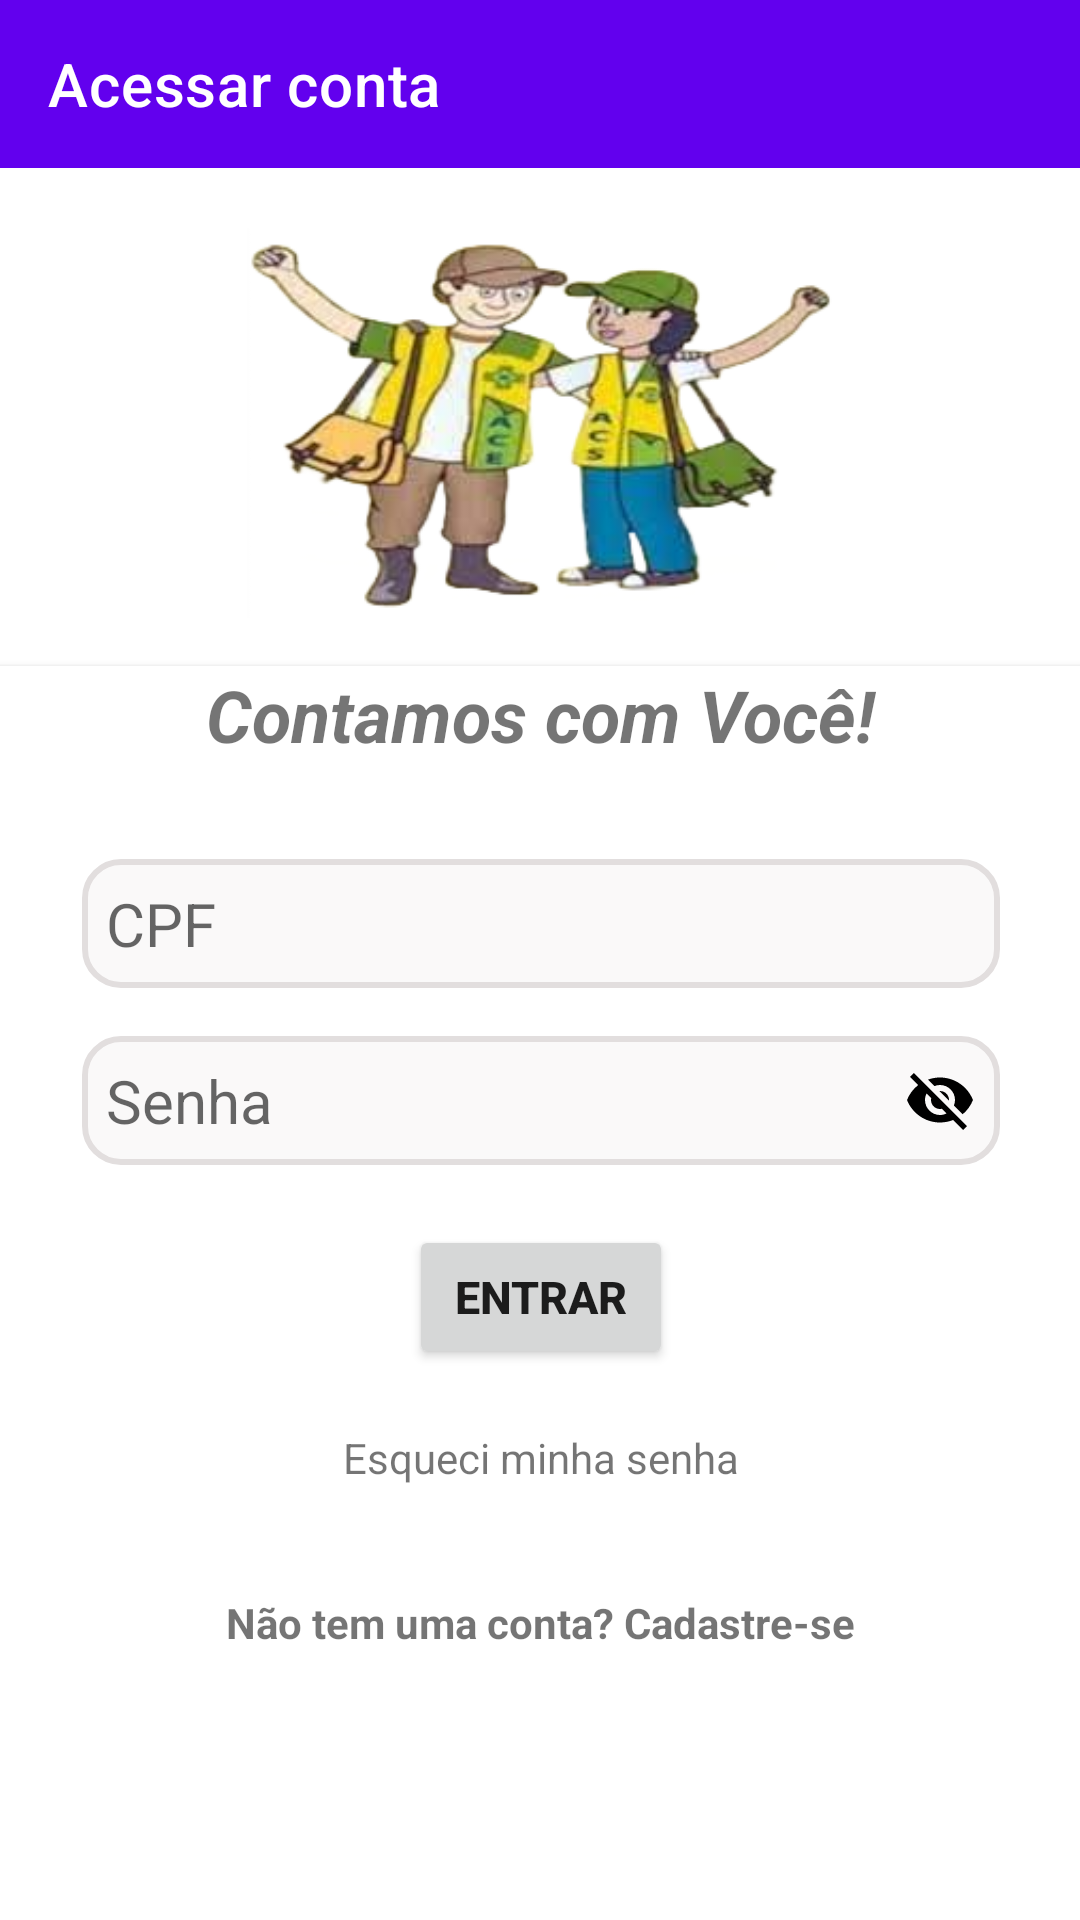

Android layout source for this screen:
<!-- AndroidManifest.xml: application theme Theme.JuntosContraDengue.NoActionBar -->
<!-- res/layout/activity_tela_loguin.xml -->
<?xml version="1.0" encoding="utf-8"?>
<androidx.constraintlayout.widget.ConstraintLayout xmlns:android="http://schemas.android.com/apk/res/android"
    xmlns:app="http://schemas.android.com/apk/res-auto"
    xmlns:tools="http://schemas.android.com/tools"
    android:layout_width="match_parent"
    android:layout_height="match_parent"
    tools:context=".TelaLoguin">


    <androidx.appcompat.widget.Toolbar
        android:id="@+id/toolbarLoguin"
        android:layout_width="match_parent"
        android:layout_height="wrap_content"
        android:background="?attr/colorPrimary"
        android:minHeight="?attr/actionBarSize"
        android:theme="?attr/actionBarTheme"
        app:layout_constraintEnd_toEndOf="parent"
        app:layout_constraintStart_toStartOf="parent"
        app:layout_constraintTop_toTopOf="parent"
        app:title="Acessar conta">
    </androidx.appcompat.widget.Toolbar>

    <ImageView
        android:id="@+id/imgTelaLoguin"
        android:layout_width="237dp"
        android:layout_height="130dp"
        android:layout_marginTop="20dp"
        app:layout_constraintEnd_toEndOf="parent"
        app:layout_constraintStart_toStartOf="parent"
        app:layout_constraintTop_toBottomOf="@id/toolbarLoguin"
        app:srcCompat="@drawable/agentes_endemias_backgroun_removed"
        android:contentDescription="@string/imagem_duas_pessoas_de_colete_verde_amarelo" />


    <androidx.cardview.widget.CardView
        android:id="@+id/cardView4"
        android:layout_width="378dp"
        android:layout_height="0dp"
        android:layout_marginStart="16dp"
        android:layout_marginTop="16dp"
        android:layout_marginEnd="16dp"
        app:layout_constraintBottom_toBottomOf="parent"
        app:layout_constraintEnd_toEndOf="parent"
        app:layout_constraintStart_toStartOf="parent"
        app:layout_constraintTop_toBottomOf="@id/imgTelaLoguin">

        <LinearLayout
            android:id="@+id/layoutLoginUsuario"
            android:layout_width="match_parent"
            android:layout_height="match_parent"
            android:gravity="center"
            android:orientation="vertical">

            <TextView
                android:layout_width="wrap_content"
                android:layout_height="wrap_content"
                android:text="@string/contamos_com_voce"
                android:textSize="24sp"
                android:textStyle="bold|italic">
            </TextView>

            <ScrollView
                android:layout_width="match_parent"
                android:layout_height="0dp"
                android:layout_weight="1"
                android:fillViewport="true">

                <LinearLayout
                    android:layout_width="match_parent"
                    android:layout_height="wrap_content"
                    android:layout_marginBottom="16dp"
                    android:gravity="center_horizontal"
                    android:orientation="vertical"
                    android:padding="16dp">

                    <EditText
                        android:id="@+id/edtTxtCpfTelaLoguin"
                        android:layout_width="match_parent"
                        android:layout_height="wrap_content"
                        android:layout_marginStart="20dp"
                        android:layout_marginTop="16dp"
                        android:layout_marginEnd="20dp"
                        android:maxWidth="320dp"
                        android:background="@drawable/border_rounded_gray"
                        android:hint="@string/cpf"
                        android:imeOptions="actionDone"
                        android:padding="8dp"
                        android:selectAllOnFocus="true"
                        android:singleLine="true"
                        android:textSize="20sp"
                        app:layout_constraintEnd_toEndOf="parent"
                        app:layout_constraintHorizontal_bias="1.0"
                        app:layout_constraintStart_toStartOf="parent"
                        app:layout_constraintTop_toBottomOf="@+id/txtCpfTelaLoguin"
                        android:autofillHints="cpf" />

                    <EditText
                        android:id="@+id/edtTxtSenhaTelaLoguin"
                        android:layout_width="match_parent"
                        android:layout_height="wrap_content"
                        android:layout_marginStart="20dp"
                        android:layout_marginTop="16dp"
                        android:layout_marginEnd="20dp"
                        android:background="@drawable/border_rounded_gray"
                        android:drawableEnd="@drawable/eye_closed"
                        android:hint="@string/senha"
                        android:maxWidth="320dp"
                        android:imeOptions="actionDone"
                        android:inputType="numberPassword"
                        android:padding="8dp"
                        android:selectAllOnFocus="true"
                        android:singleLine="true"
                        android:textSize="20sp"
                        app:layout_constraintEnd_toEndOf="parent"
                        app:layout_constraintHorizontal_bias="1.0"
                        app:layout_constraintStart_toStartOf="parent"
                        app:layout_constraintTop_toBottomOf="@+id/txtCpfTelaLoguin"
                        android:autofillHints="password " />

                    <Button
                        android:id="@+id/btnEntrarTelaLoguin"
                        android:layout_width="wrap_content"
                        android:layout_height="wrap_content"
                        android:layout_marginStart="20dp"
                        android:layout_marginTop="20dp"
                        android:layout_marginEnd="20dp"
                        android:text="@string/entrar"
                        android:textSize="15sp"
                        android:textStyle="bold" />

                    <TextView
                        android:id="@+id/txtRecupSenhaUsuario"
                        android:layout_width="wrap_content"
                        android:layout_height="wrap_content"
                        android:layout_marginTop="20dp"
                        android:layout_marginBottom="20dp"
                        android:text="@string/esqueci_minha_senha">
                    </TextView>

                    <TextView
                        android:id="@+id/txtCriarContaUsuario"
                        android:layout_width="wrap_content"
                        android:layout_height="wrap_content"
                        android:layout_marginTop="16dp"
                        android:text="@string/nao_tem_uma_conta_cadastre_se"
                        android:textStyle="bold">
                    </TextView>


                </LinearLayout>

            </ScrollView>

            <ProgressBar
                android:id="@+id/pgLoadingUsuario"
                android:layout_width="wrap_content"
                android:layout_height="wrap_content"
                android:layout_gravity="center"
                android:layout_marginTop="64dp"
                android:layout_marginBottom="64dp"
                android:visibility="gone"
                app:layout_constraintBottom_toBottomOf="parent"
                app:layout_constraintEnd_toEndOf="@+id/btnEntrarTelaLoguin"
                app:layout_constraintStart_toStartOf="@+id/btnEntrarTelaLoguin"
                app:layout_constraintTop_toBottomOf="@+id/btnEntrarTelaLoguin">
            </ProgressBar>

        </LinearLayout>

    </androidx.cardview.widget.CardView>


</androidx.constraintlayout.widget.ConstraintLayout>
<!-- resources referenced by this layout -->
<resources>
  <!-- drawable agentes_endemias_backgroun_removed: png bitmap (drawable, 75405 bytes) -->
  <!-- drawable border_rounded_gray (drawable) -->
  <selector xmlns:android="http://schemas.android.com/apk/res/android">
      <item>
          <shape android:shape="rectangle">
              <solid android:color="#FAF9F9"/> 
              <corners android:radius="12dp"/> 
              <stroke android:color="#E2DEDE"
                     android:width="2dp"/> 
          </shape>
      </item>
  </selector>
  <!-- drawable eye_closed (drawable) -->
  <vector xmlns:android="http://schemas.android.com/apk/res/android"
      android:width="24dp"
      android:height="24dp"
      android:viewportWidth="24"
      android:viewportHeight="24">
      <path
          android:fillColor="#FF000000"
      android:pathData="M12,7c2.76,0 5,2.24 5,5 0,0.65 -0.13,1.26 -0.36,1.83l2.92,2.92c1.51,-1.26 2.7,-2.89 3.43,-4.75 -1.73,-4.39 -6,-7.5 -11,-7.5 -1.4,0 -2.74,0.25 -3.98,0.7l2.16,2.16C10.74,7.13 11.35,7 12,7zM2,4.27l2.28,2.28 0.46,0.46C3.08,8.3 1.78,10.02 1,12c1.73,4.39 6,7.5 11,7.5 1.55,0 3.03,-0.3 4.38,-0.84l0.42,0.42L19.73,22 21,20.73 3.27,3 2,4.27zM7.53,9.8l1.55,1.55c-0.05,0.21 -0.08,0.43 -0.08,0.65 0,1.66 1.34,3 3,3 0.22,0 0.44,-0.03 0.65,-0.08l1.55,1.55c-0.67,0.33 -1.41,0.53 -2.2,0.53 -2.76,0 -5,-2.24 -5,-5 0,-0.79 0.2,-1.53 0.53,-2.2zM11.84,9.02l3.15,3.15 0.02,-0.16c0,-1.66 -1.34,-3 -3,-3l-0.17,0.01z"/>
  </vector>
  <string name="contamos_com_voce">Contamos com Você!</string>
  <string name="cpf">CPF</string>
  <string name="entrar">ENTRAR</string>
  <string name="esqueci_minha_senha">Esqueci minha senha</string>
  <string name="imagem_duas_pessoas_de_colete_verde_amarelo">Imagem duas pessoas de colete verde amarelo</string>
  <string name="nao_tem_uma_conta_cadastre_se">Não tem uma conta? Cadastre-se</string>
  <string name="senha">Senha</string>
  <style name="Theme.JuntosContraDengue.NoActionBar">
          <item name="windowActionBar">false</item>
          <item name="windowNoTitle">true</item>
      </style>
</resources>
